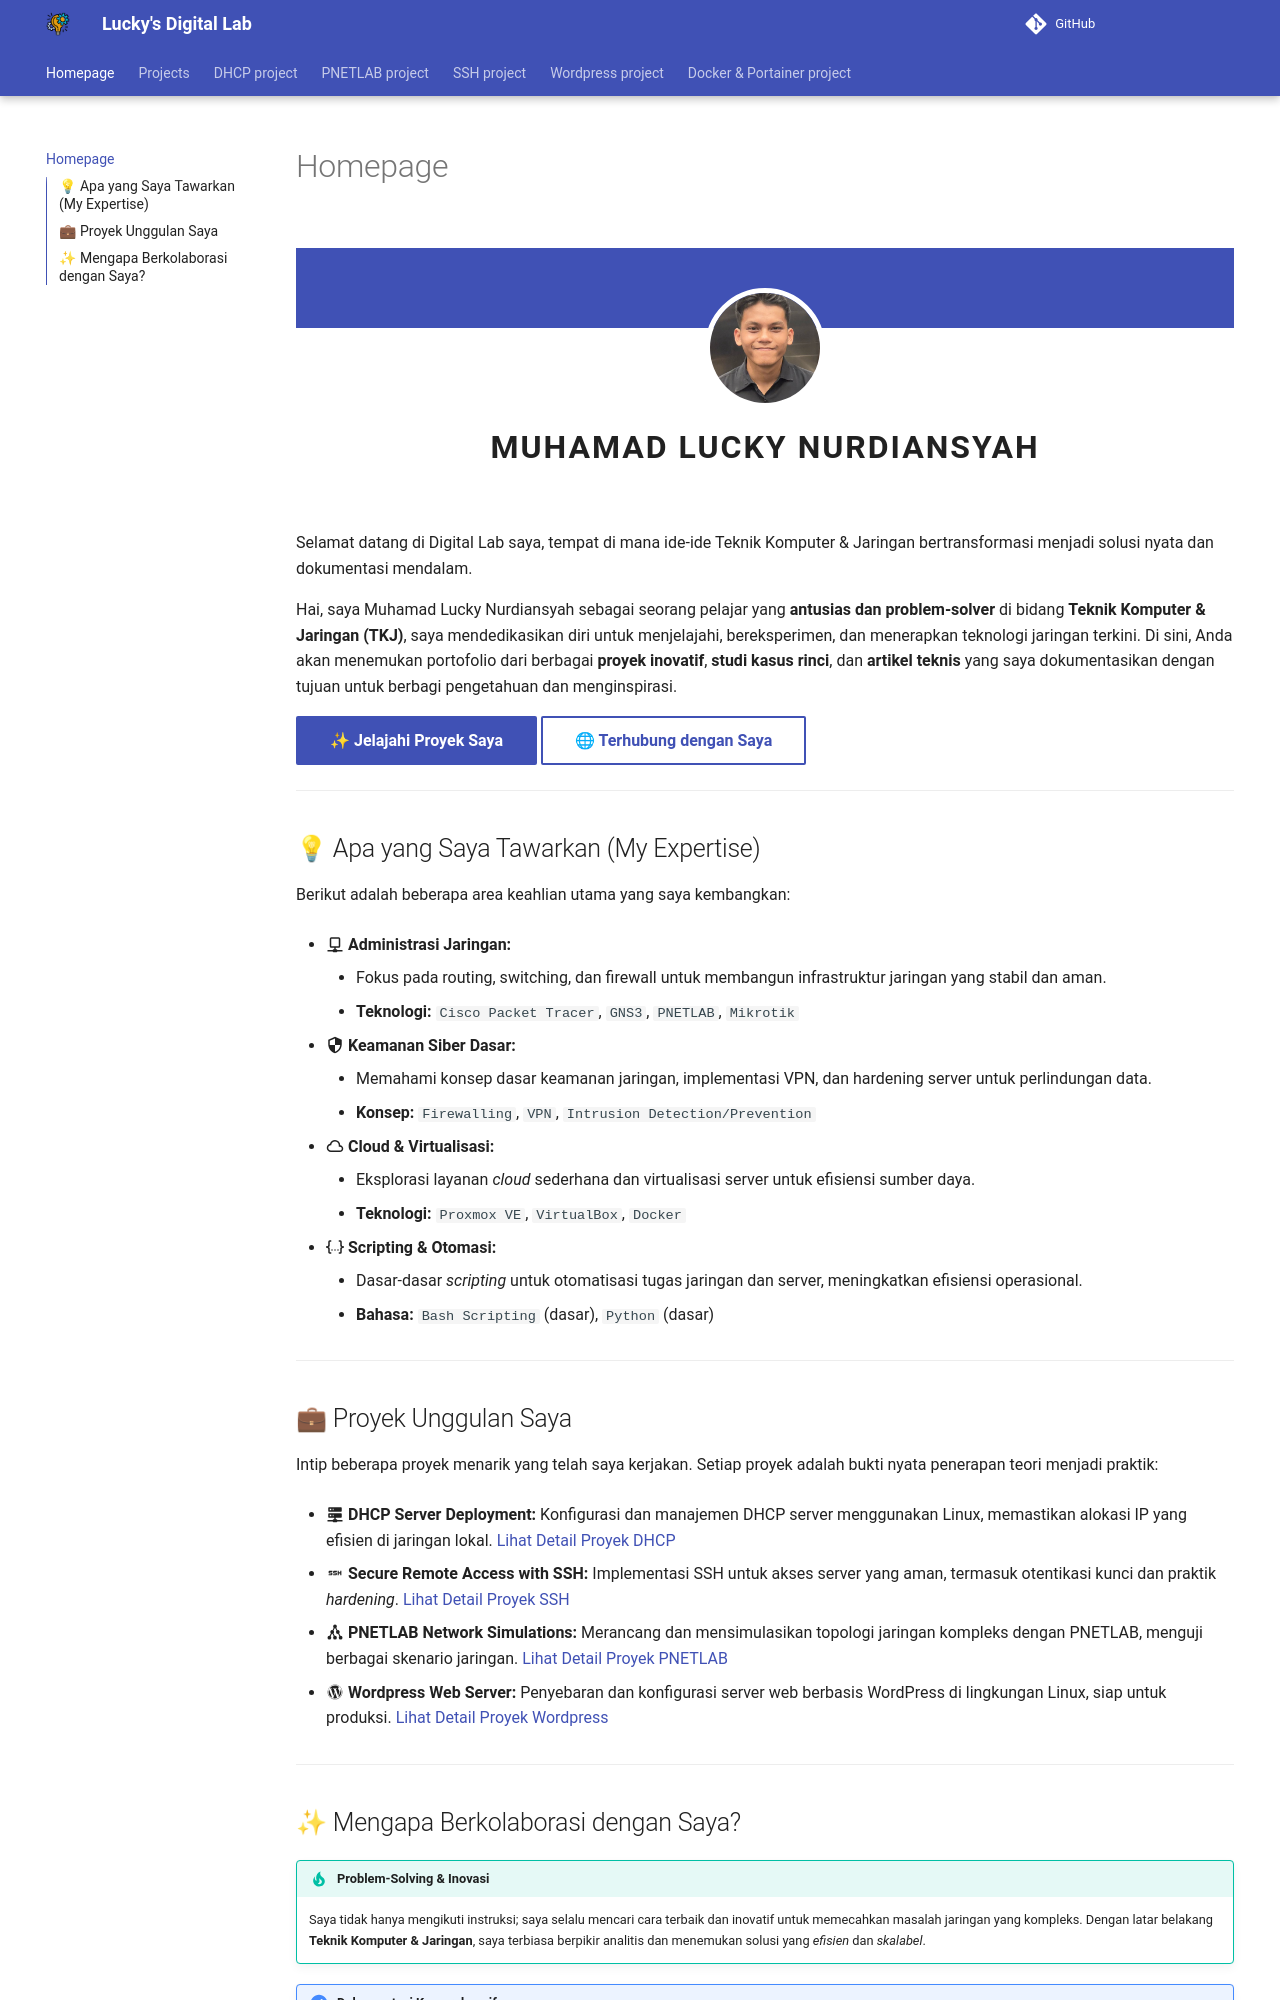

repository: LukizCookiez/Website-Projects · page: index.html · generator: mkdocs

# Homepage

<!-- Mulai Bagian Profile Header - Disesuaikan agar tidak menimpa navbar -->
<div style="position: relative; text-align: center; background-color: var(--md-default-bg-color); margin-bottom: 0; padding-bottom: 0; padding-top: 1rem;">
  <!-- Banner berwarna di belakang foto (z-index dihapus agar tidak konflik) -->
  <div style="background-color: var(--md-primary-fg-color); height: 80px; width: 100%; position: absolute; top: 1rem; left: 0;"></div> 
  
  <!-- Foto profil - z-index dihapus, margin-top ditambah untuk jarak dari navbar -->
  <img src="img/Profile Picture .jpg" alt="Lucky's Profile Picture"
       style="width: 120px; height: 120px; border-radius: 50%; object-fit: cover;
              border: 5px solid var(--md-default-bg-color); position: relative;
              margin-top: 40px; margin-bottom: 0; background-color: var(--md-default-bg-color);">
  
  <!-- Nama Anda - z-index dihapus -->
  <h2 style="font-size: 2em; font-weight: 700; letter-spacing: 2px; margin-top: 0.5rem; margin-bottom: 0; position: relative; color: var(--md-default-fg-color);">
    MUHAMAD LUCKY NURDIANSYAH
  </h2>
</div>
<!-- Akhir Bagian Profile Header -->

<!-- Konten dimulai dengan jarak aman dari atas -->
<p style="margin-top: 3rem;">
Selamat datang di Digital Lab saya, tempat di mana ide-ide Teknik Komputer & Jaringan bertransformasi menjadi solusi nyata dan dokumentasi mendalam.
</p>

Hai, saya Muhamad Lucky Nurdiansyah sebagai seorang pelajar yang **antusias dan problem-solver** di bidang **Teknik Komputer & Jaringan (TKJ)**, saya mendedikasikan diri untuk menjelajahi, bereksperimen, dan menerapkan teknologi jaringan terkini. Di sini, Anda akan menemukan portofolio dari berbagai **proyek inovatif**, **studi kasus rinci**, dan **artikel teknis** yang saya dokumentasikan dengan tujuan untuk berbagi pengetahuan dan menginspirasi.

<!-- Tombol Call to Action yang jelas menggunakan kelas built-in Material for MkDocs -->
<a href="projects/" class="md-button md-button--primary">✨ Jelajahi Proyek Saya</a>
<a href="about/" class="md-button">🌐 Terhubung dengan Saya</a>

---

## 💡 Apa yang Saya Tawarkan (My Expertise)

Berikut adalah beberapa area keahlian utama yang saya kembangkan:

*   :material-network-outline: **Administrasi Jaringan:**
    *   Fokus pada routing, switching, dan firewall untuk membangun infrastruktur jaringan yang stabil dan aman.
    *   **Teknologi:** `Cisco Packet Tracer`, `GNS3`, `PNETLAB`, `Mikrotik`

*   :material-security: **Keamanan Siber Dasar:**
    *   Memahami konsep dasar keamanan jaringan, implementasi VPN, dan hardening server untuk perlindungan data.
    *   **Konsep:** `Firewalling`, `VPN`, `Intrusion Detection/Prevention`

*   :material-cloud-outline: **Cloud & Virtualisasi:**
    *   Eksplorasi layanan *cloud* sederhana dan virtualisasi server untuk efisiensi sumber daya.
    *   **Teknologi:** `Proxmox VE`, `VirtualBox`, `Docker`

*   :material-code-json: **Scripting & Otomasi:**
    *   Dasar-dasar *scripting* untuk otomatisasi tugas jaringan dan server, meningkatkan efisiensi operasional.
    *   **Bahasa:** `Bash Scripting` (dasar), `Python` (dasar)

---

## 💼 Proyek Unggulan Saya

Intip beberapa proyek menarik yang telah saya kerjakan. Setiap proyek adalah bukti nyata penerapan teori menjadi praktik:

*   :material-server-network: **DHCP Server Deployment:**
    Konfigurasi dan manajemen DHCP server menggunakan Linux, memastikan alokasi IP yang efisien di jaringan lokal.
    [Lihat Detail Proyek DHCP](dhcp.md)

*   :material-ssh: **Secure Remote Access with SSH:**
    Implementasi SSH untuk akses server yang aman, termasuk otentikasi kunci dan praktik *hardening*.
    [Lihat Detail Proyek SSH](ssh.md)

*   :material-graph: **PNETLAB Network Simulations:**
    Merancang dan mensimulasikan topologi jaringan kompleks dengan PNETLAB, menguji berbagai skenario jaringan.
    [Lihat Detail Proyek PNETLAB](pnetlab.md)

*   :material-wordpress: **Wordpress Web Server:**
    Penyebaran dan konfigurasi server web berbasis WordPress di lingkungan Linux, siap untuk produksi.
    [Lihat Detail Proyek Wordpress](wordpress.md)

---
